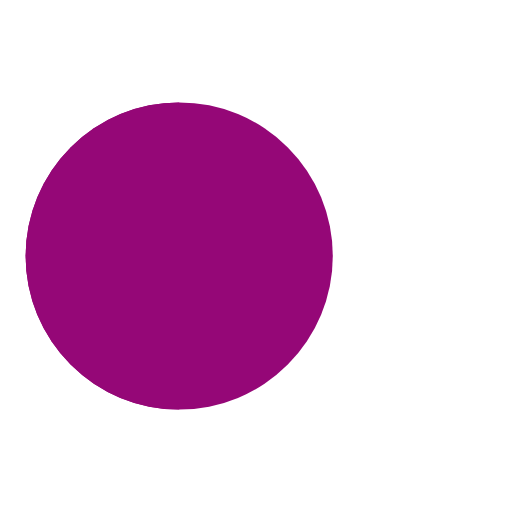
t = 0.00 s
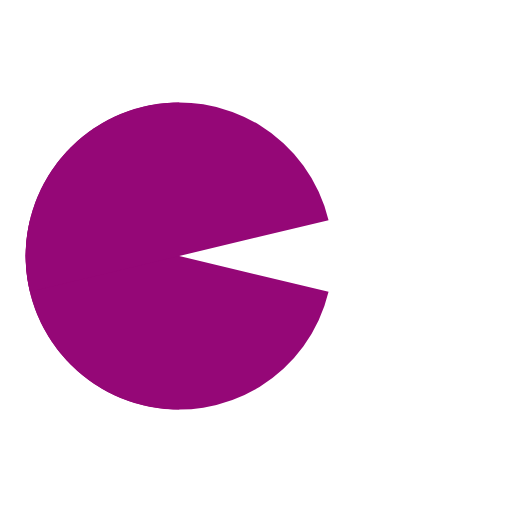
t = 0.15 s
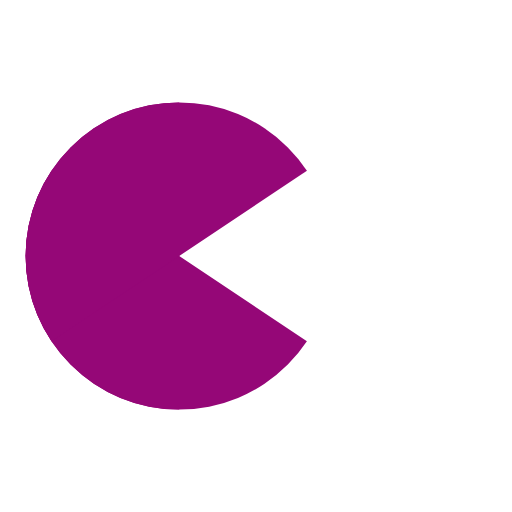
t = 0.38 s
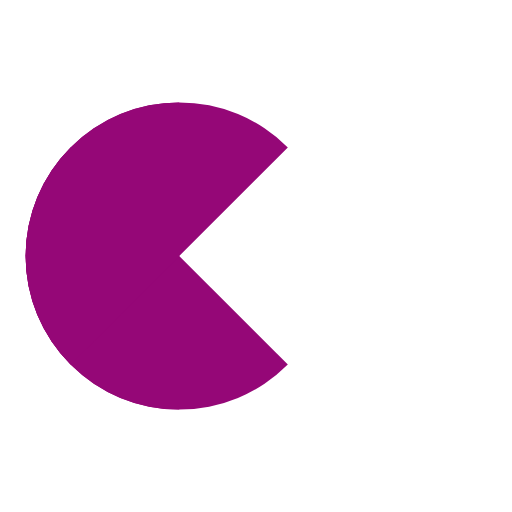
t = 0.50 s
t = 0.63 s: frame unchanged from t = 0.38 s, image omitted
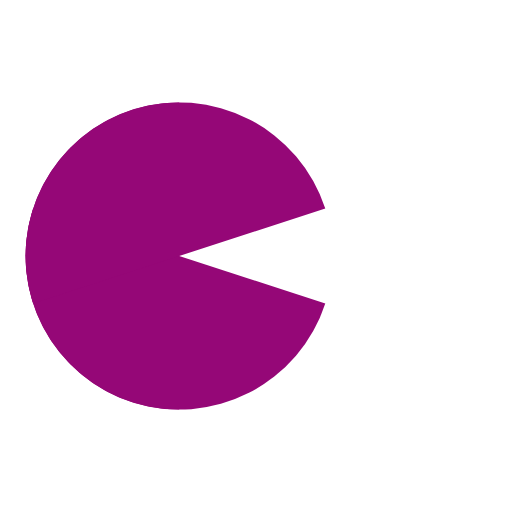
t = 0.80 s

The animated SVG that drew these frames (rendered in a browser with its animation timeline set to each time). Animation: 8 SMIL elements (animate=6,animateTransform=2); one cycle of 1.00 s, repeats indefinitely.

<?xml version="1.0" encoding="utf-8"?>
<svg xmlns="http://www.w3.org/2000/svg" xmlns:xlink="http://www.w3.org/1999/xlink" style="margin: auto; background: none; display: block; shape-rendering: auto; animation-play-state: running; animation-delay: 0s;" width="200px" height="200px" viewBox="0 0 100 100" preserveAspectRatio="xMidYMid">
<g style="animation-play-state: running; animation-delay: 0s;">
  <circle cx="60" cy="50" r="4" fill="#ffffff" style="animation-play-state: running; animation-delay: 0s;">
    <animate attributeName="cx" repeatCount="indefinite" dur="1s" values="95;35" keyTimes="0;1" begin="-0.67s" style="animation-play-state: running; animation-delay: 0s;"></animate>
    <animate attributeName="fill-opacity" repeatCount="indefinite" dur="1s" values="0;1;1" keyTimes="0;0.2;1" begin="-0.67s" style="animation-play-state: running; animation-delay: 0s;"></animate>
  </circle>
  <circle cx="60" cy="50" r="4" fill="#ffffff" style="animation-play-state: running; animation-delay: 0s;">
    <animate attributeName="cx" repeatCount="indefinite" dur="1s" values="95;35" keyTimes="0;1" begin="-0.33s" style="animation-play-state: running; animation-delay: 0s;"></animate>
    <animate attributeName="fill-opacity" repeatCount="indefinite" dur="1s" values="0;1;1" keyTimes="0;0.2;1" begin="-0.33s" style="animation-play-state: running; animation-delay: 0s;"></animate>
  </circle>
  <circle cx="60" cy="50" r="4" fill="#ffffff" style="animation-play-state: running; animation-delay: 0s;">
    <animate attributeName="cx" repeatCount="indefinite" dur="1s" values="95;35" keyTimes="0;1" begin="0s" style="animation-play-state: running; animation-delay: 0s;"></animate>
    <animate attributeName="fill-opacity" repeatCount="indefinite" dur="1s" values="0;1;1" keyTimes="0;0.2;1" begin="0s" style="animation-play-state: running; animation-delay: 0s;"></animate>
  </circle>
</g><g transform="translate(-15 0)" style="animation-play-state: running; animation-delay: 0s;">
  <path d="M50 50L20 50A30 30 0 0 0 80 50Z" fill="#950777" transform="rotate(90 50 50)" style="animation-play-state: running; animation-delay: 0s;"></path>
  <path d="M50 50L20 50A30 30 0 0 0 80 50Z" fill="#950777" style="animation-play-state: running; animation-delay: 0s;">
    <animateTransform attributeName="transform" type="rotate" repeatCount="indefinite" dur="1s" values="0 50 50;45 50 50;0 50 50" keyTimes="0;0.5;1" style="animation-play-state: running; animation-delay: 0s;"></animateTransform>
  </path>
  <path d="M50 50L20 50A30 30 0 0 1 80 50Z" fill="#950777" style="animation-play-state: running; animation-delay: 0s;">
    <animateTransform attributeName="transform" type="rotate" repeatCount="indefinite" dur="1s" values="0 50 50;-45 50 50;0 50 50" keyTimes="0;0.5;1" style="animation-play-state: running; animation-delay: 0s;"></animateTransform>
  </path>
</g>
<!-- [ldio] generated by https://loading.io/ --></svg>